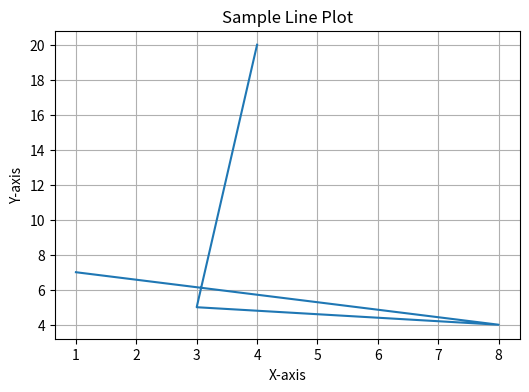

Python code for this plot:
import matplotlib.pyplot as plt
plt.figure(figsize=(6, 4))
plt.plot([1, 8, 3, 4], [7, 4, 5, 20])
plt.title("Sample Line Plot")
plt.xlabel("X-axis")
plt.ylabel("Y-axis")
plt.grid(True)
plt.show()